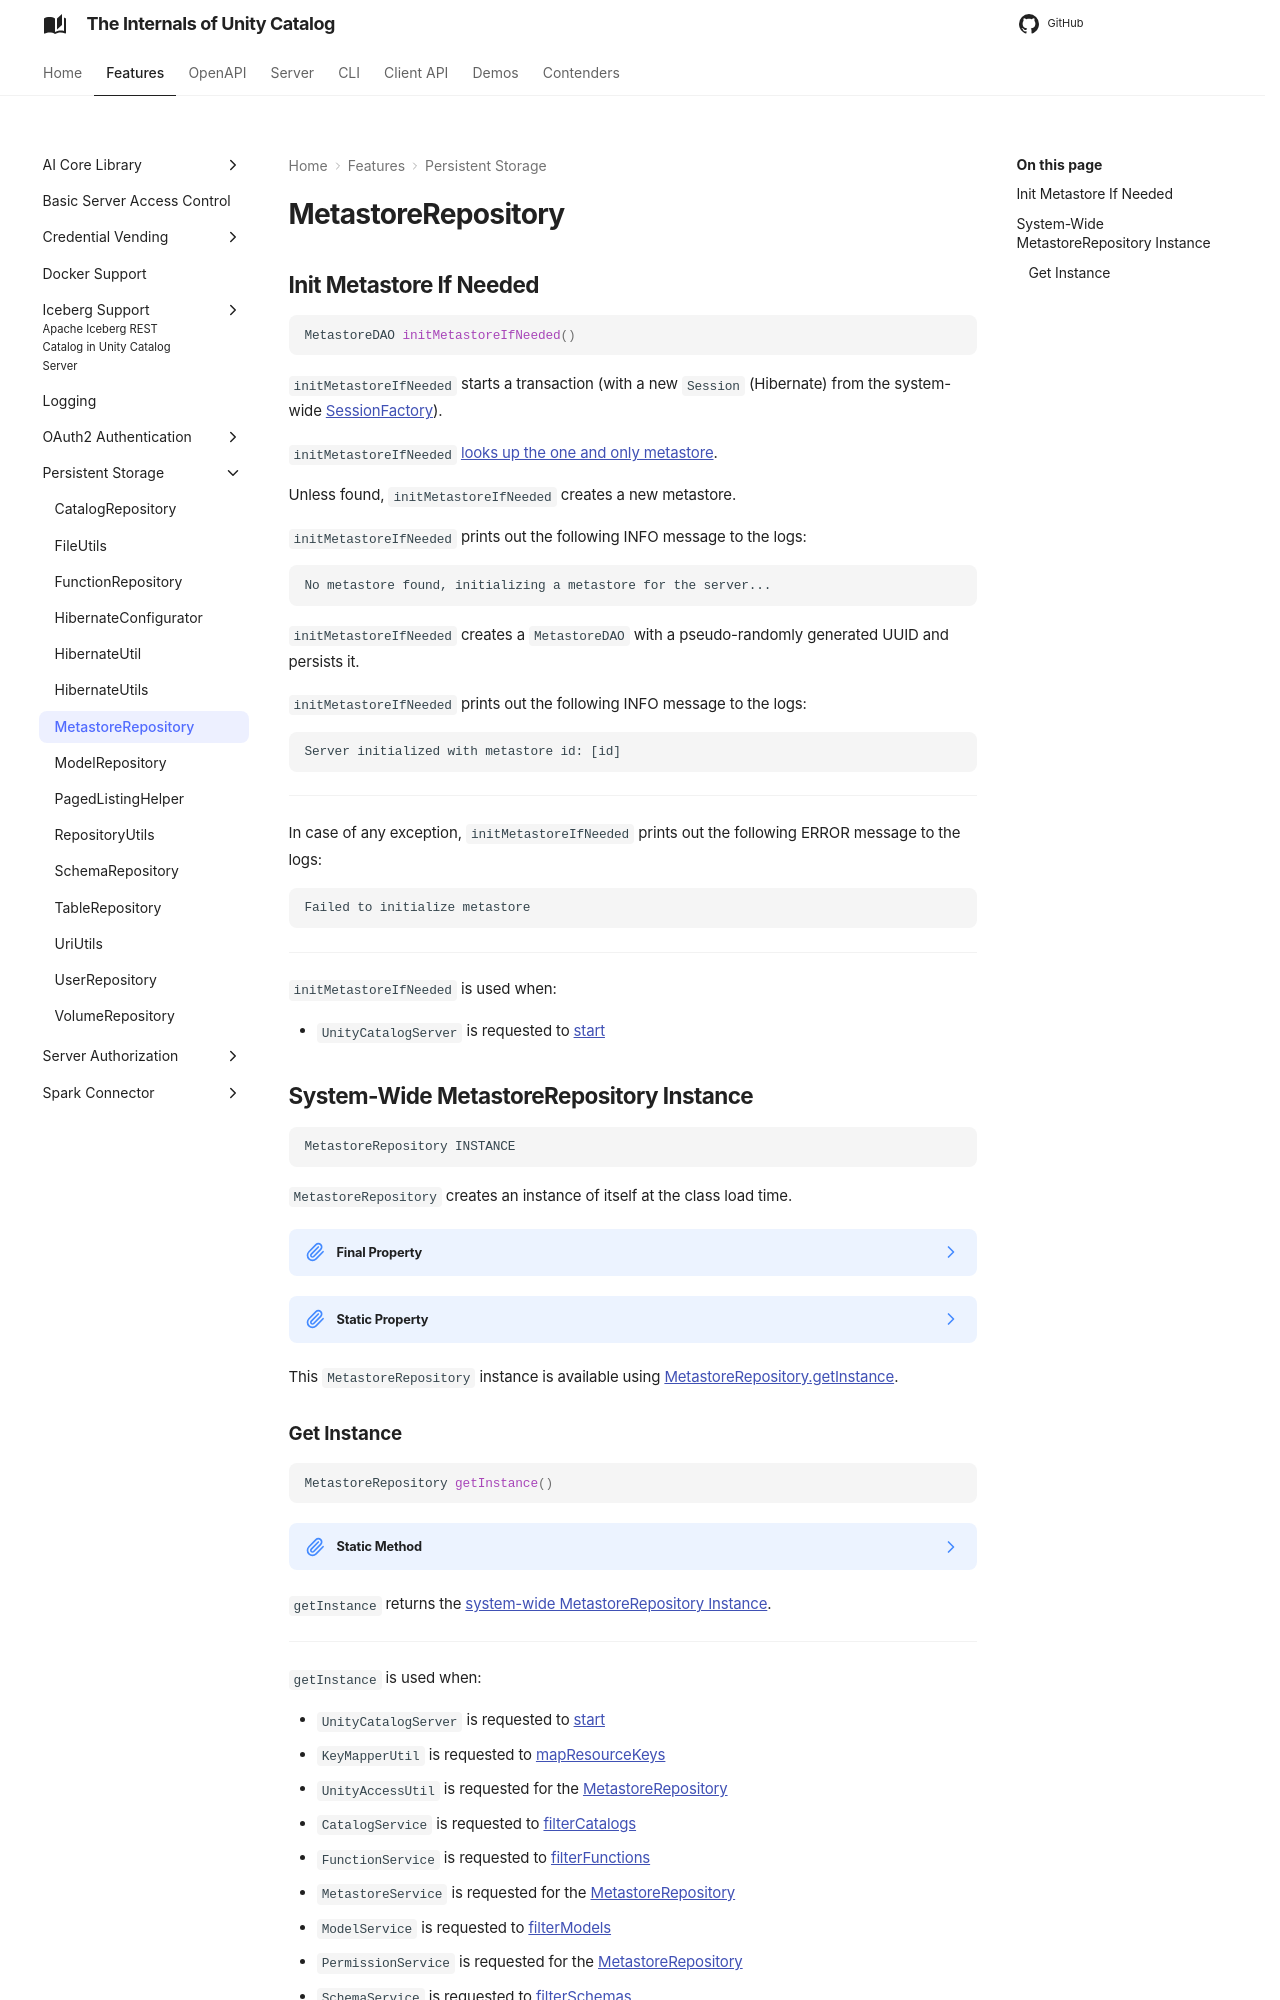

repository: japila-books/unity-catalog-internals · page: persistent-storage/MetastoreRepository/index.html · generator: mkdocs

# MetastoreRepository

## Init Metastore If Needed { #initMetastoreIfNeeded }

```java
MetastoreDAO initMetastoreIfNeeded()
```

`initMetastoreIfNeeded` starts a transaction (with a new `Session` (Hibernate) from the system-wide [SessionFactory](HibernateUtils.md#SESSION_FACTORY)).

`initMetastoreIfNeeded` [looks up the one and only metastore](#getMetastoreDAO).

Unless found, `initMetastoreIfNeeded` creates a new metastore.

`initMetastoreIfNeeded` prints out the following INFO message to the logs:

```text
No metastore found, initializing a metastore for the server...
```

`initMetastoreIfNeeded` creates a `MetastoreDAO` with a pseudo-randomly generated UUID and persists it.

`initMetastoreIfNeeded` prints out the following INFO message to the logs:

```text
Server initialized with metastore id: [id]
```

---

In case of any exception, `initMetastoreIfNeeded` prints out the following ERROR message to the logs:

```text
Failed to initialize metastore
```

---

`initMetastoreIfNeeded` is used when:

* `UnityCatalogServer` is requested to [start](../server/UnityCatalogServer.md#start)

## System-Wide MetastoreRepository Instance { #INSTANCE }

```java
MetastoreRepository INSTANCE
```

`MetastoreRepository` creates an instance of itself at the class load time.

??? note "Final Property"
    `INSTANCE` is a Java **final property** to prevent [subclasses](#implementations) from overriding or hiding it.

    Learn more in the [Java Language Specification]({{ java.spec }}/jls-8.html#jls-8.4.3.3).

??? note "Static Property"
    `INSTANCE` is a Java **class property** to be invoked without a reference to a particular object.

    Learn more in the [Java Language Specification]({{ java.spec }}/jls-8.html#jls-8.4.3.2).

This `MetastoreRepository` instance is available using [MetastoreRepository.getInstance](#getInstance).
